3-way image classification set "image" from GitHub (mocharifa/Klasifikasi3Cabai); label vocabulary: hijau, merah, rawit.

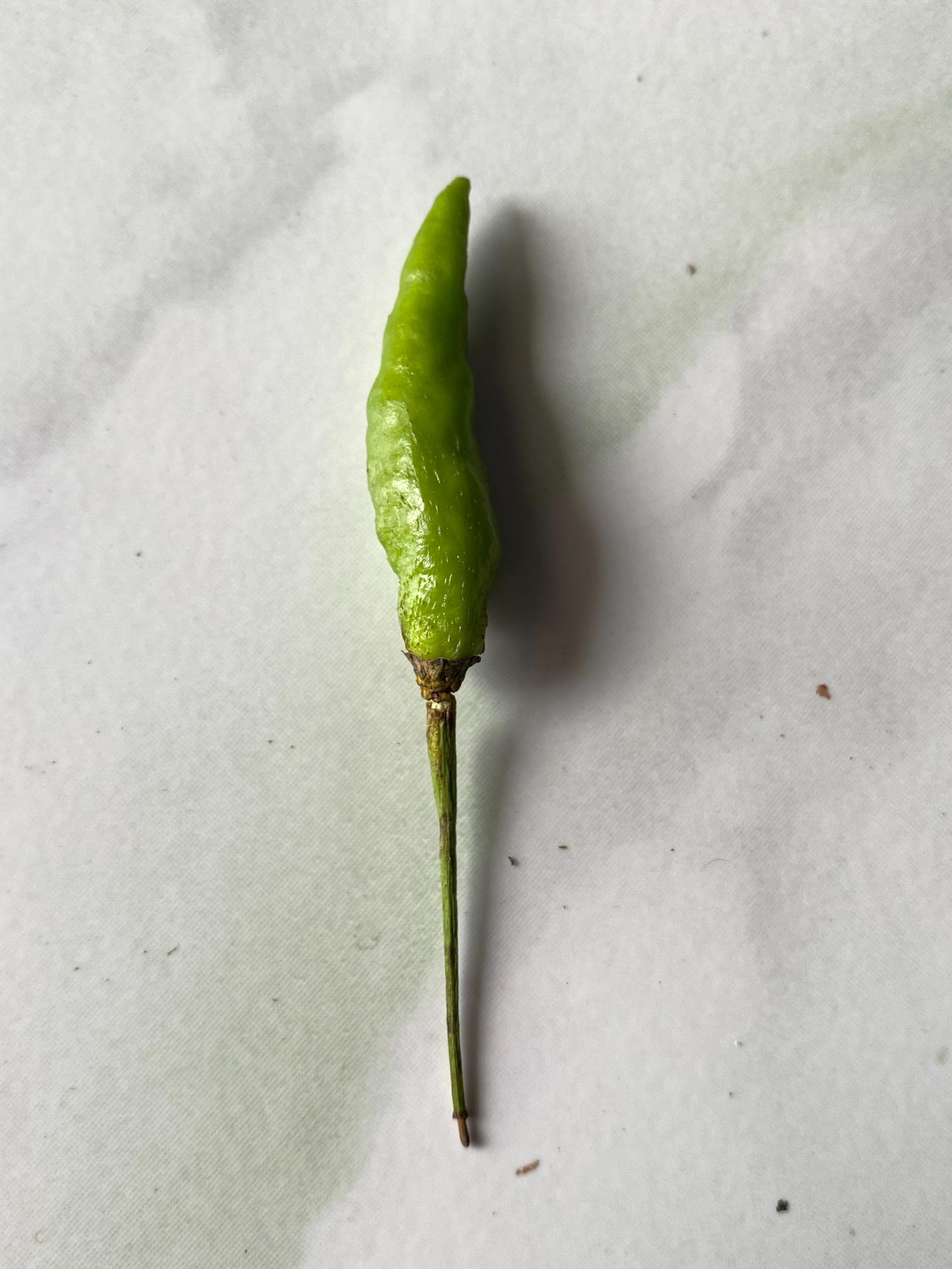
Label: hijau

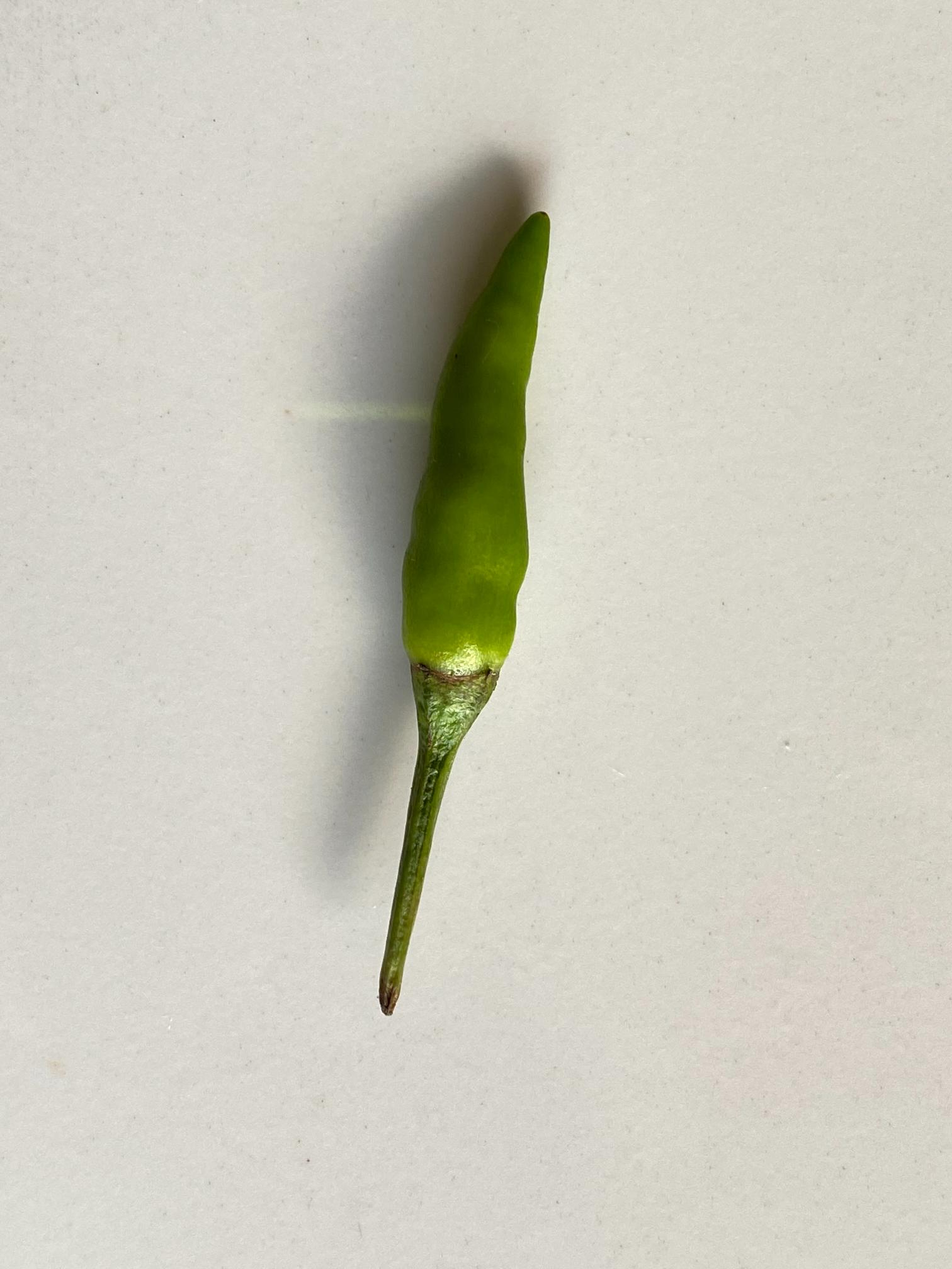
Label: rawit

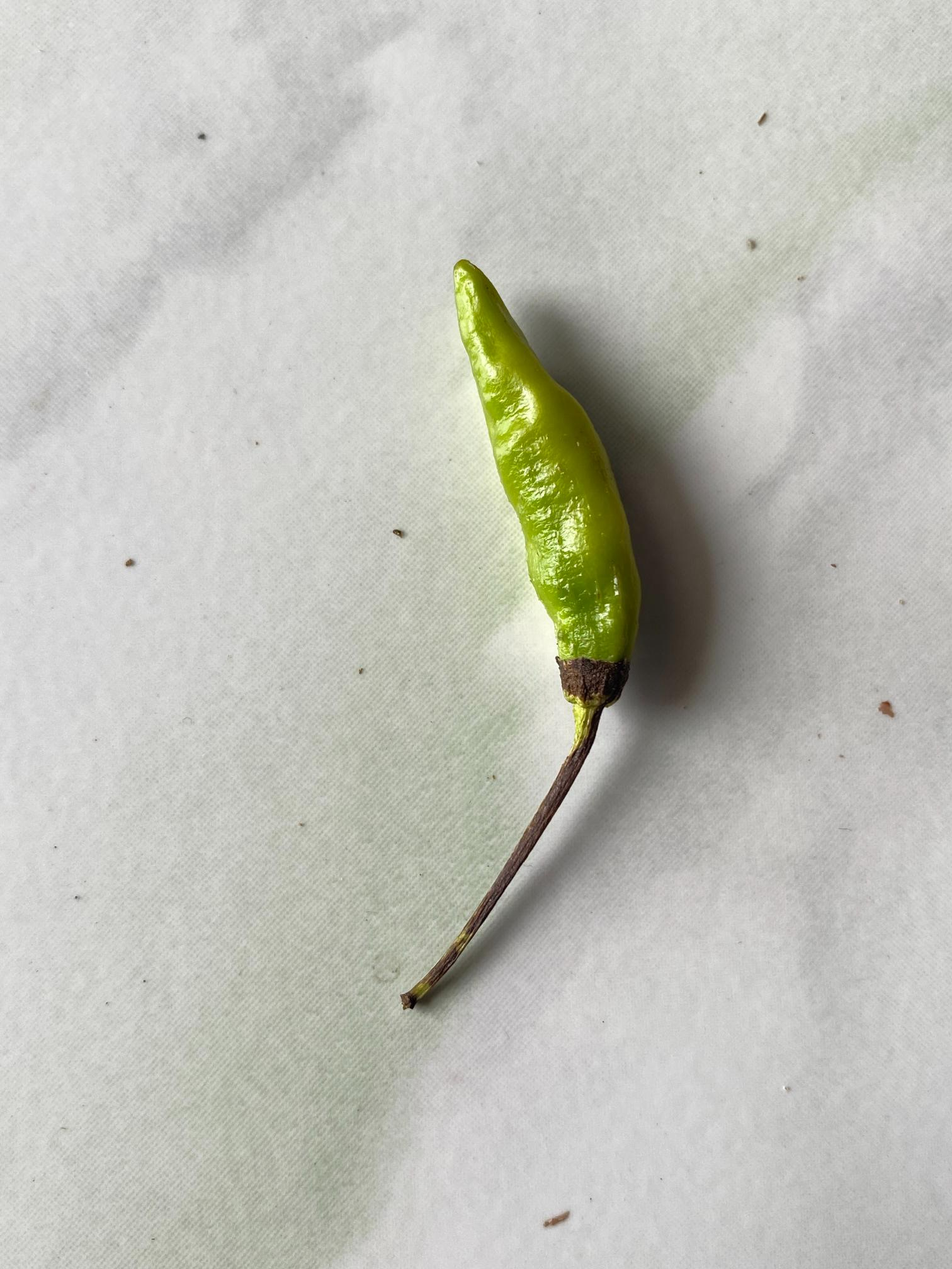
Label: hijau

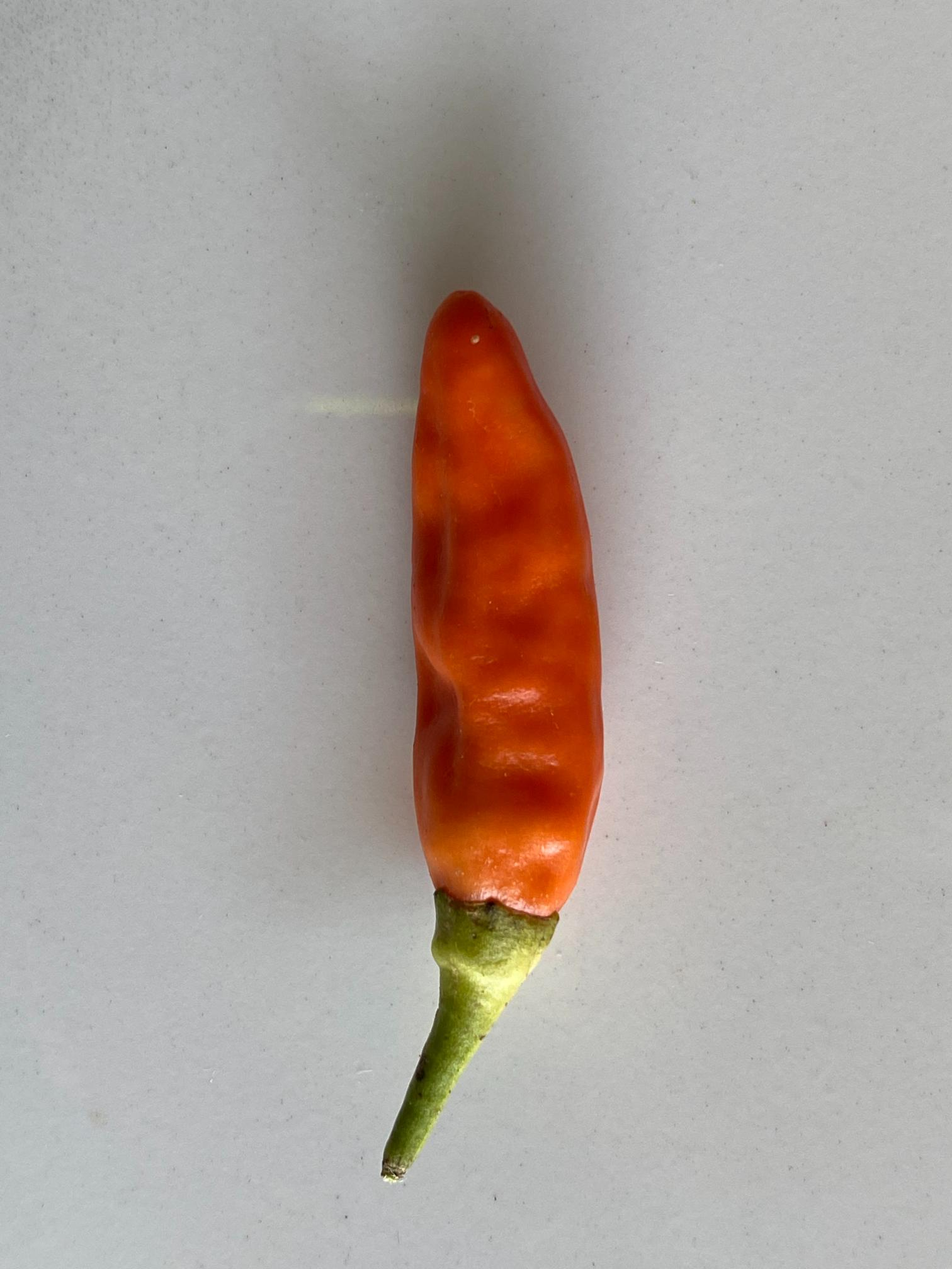
Label: merah

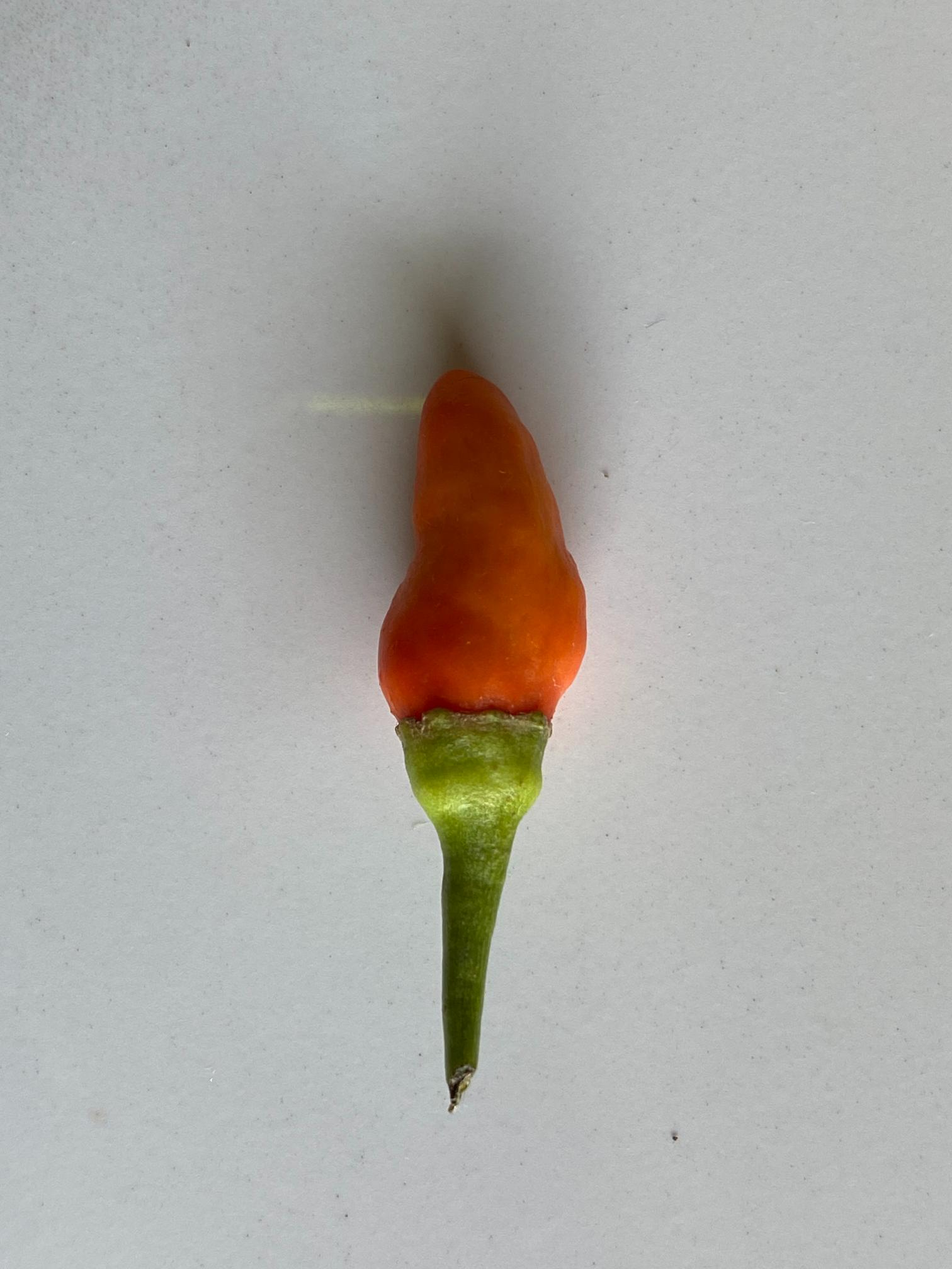
Label: merah

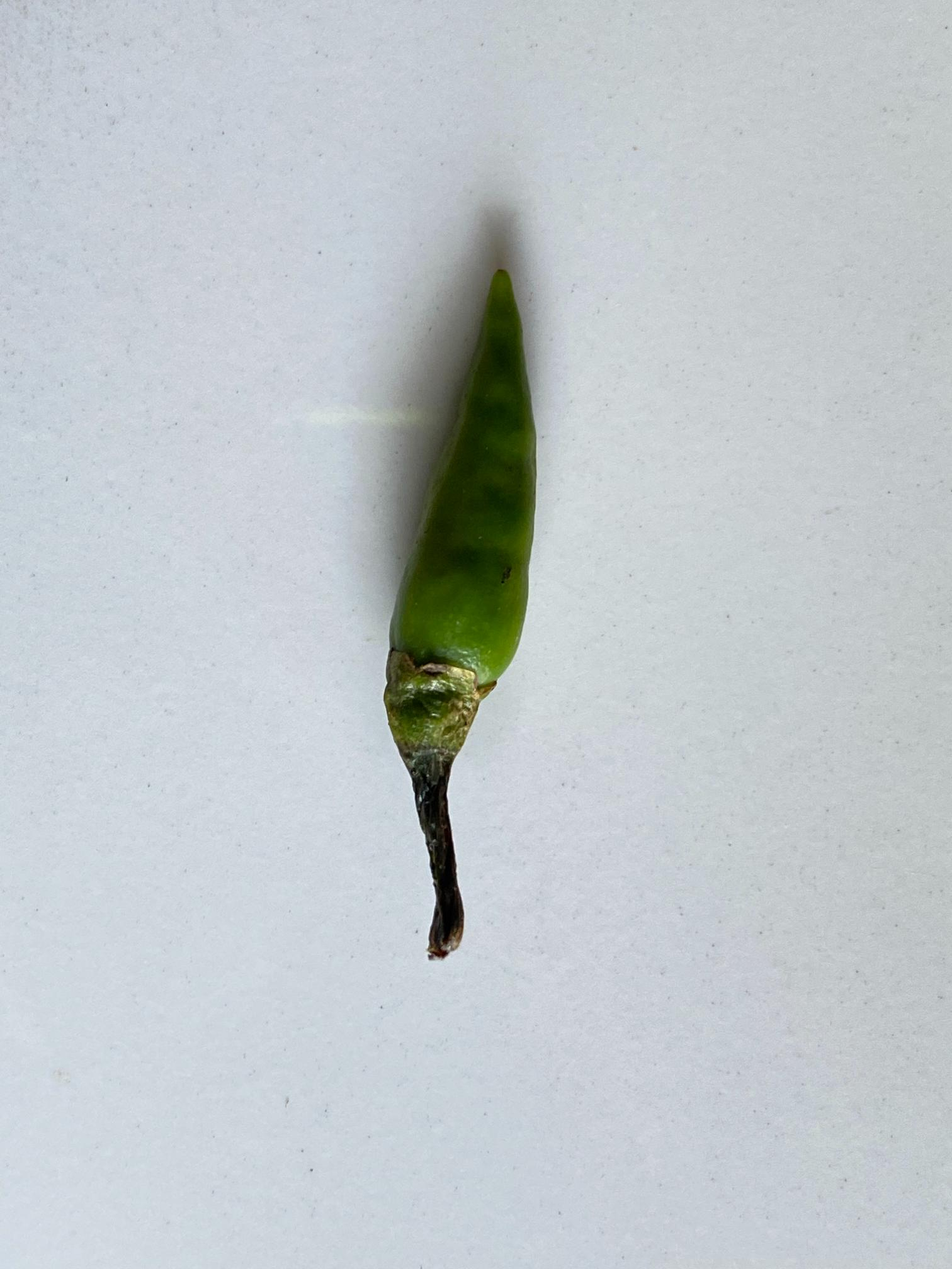
Label: rawit
